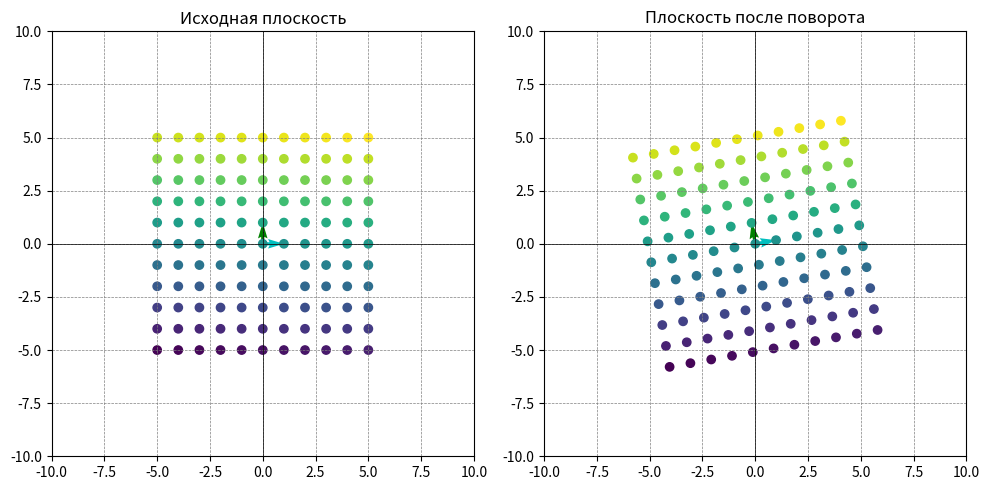

The matplotlib source for this figure:
import numpy as np
import matplotlib.pyplot as plt
from math import sin, cos, pi

# Определите угол поворота
c = 10 * 1

c = pi * c / 180
# Базисные вектора
basis_vector1 = np.array([1, 0])
basis_vector2 = np.array([0, 1])

# Матрица линейного оператора для отражения относительно прямой y = ax
transformation_matrix = np.array([[cos(c), sin(c)],
                                  [-sin(c), cos(c)]])

# # Прямая y = ax
# x_line = np.arange(-10, 11, 1)
# y_line = - x_line
#
# # Прямая y = ax
# x_line_2 = np.arange(-10, 11, 1)
# y_line_2 = c * x_line

# Применение унитарного оператора к базисным векторам
rotated_basis_vector1 = basis_vector1.dot(transformation_matrix)
rotated_basis_vector2 = basis_vector2.dot(transformation_matrix)

# Генерация сетки точек в исходной плоскости с шагом 1 и целыми координатами
x = np.arange(-5, 6, 1)
y = np.arange(-5, 6, 1)
X, Y = np.meshgrid(x, y)
points = np.vstack((X.flatten(), Y.flatten())).T

# Применение унитарного оператора (поворота) к каждой точке
rotated_points = points.dot(transformation_matrix)

# Разделение исходных и преобразованных точек
x1, y1 = points[:, 0], points[:, 1]
x2, y2 = rotated_points[:, 0], rotated_points[:, 1]

# Создание градиентного массива точек
color_array = np.linspace(0, 1, len(points))

# Создание графиков
plt.figure(figsize=(10, 5))

plt.subplot(121)
plt.title('Исходная плоскость')
plt.quiver(0, 0, basis_vector1[0], basis_vector1[1], angles='xy', scale_units='xy', scale=1, color='c',
           label='Базисный вектор (1, 0)')
plt.quiver(0, 0, basis_vector2[0], basis_vector2[1], angles='xy', scale_units='xy', scale=1, color='g',
           label='Базисный вектор (0, 1)')
# plt.plot(x_line, y_line, color='gray', linestyle='--', label=f'Прямая y = {c}x')
# plt.plot(x_line_2, y_line_2, color='gray', linestyle='--', label=f'Прямая y = {c}x')
plt.scatter(x1, y1, c=color_array, cmap='viridis')
plt.xlim(-10, 10)
plt.ylim(-10, 10)
plt.axhline(0, color='k', linewidth=0.5)
plt.axvline(0, color='k', linewidth=0.5)
plt.grid(color='gray', linestyle='--', linewidth=0.5)
# plt.legend()

plt.subplot(122)
plt.title('Плоскость после поворота')
plt.quiver(0, 0, rotated_basis_vector1[0], rotated_basis_vector1[1], angles='xy', scale_units='xy', scale=1, color='c',
           label='Отраженный базисный вектор (1, 0)')
plt.quiver(0, 0, rotated_basis_vector2[0], rotated_basis_vector2[1], angles='xy', scale_units='xy', scale=1, color='g',
           label='Отраженный базисный вектор (0, 1)')
# plt.plot(x_line, y_line, color='gray', linestyle='--', label=f'Прямая y = {c}x')
# plt.plot(x_line_2, y_line_2, color='gray', linestyle='--', label=f'Прямая y = {c}x')
plt.scatter(x2, y2, c=color_array, cmap='viridis')
plt.xlim(-10, 10)
plt.ylim(-10, 10)
plt.axhline(0, color='k', linewidth=0.5)
plt.axvline(0, color='k', linewidth=0.5)
plt.grid(color='gray', linestyle='--', linewidth=0.5)
# plt.legend()

plt.tight_layout()
plt.show()
